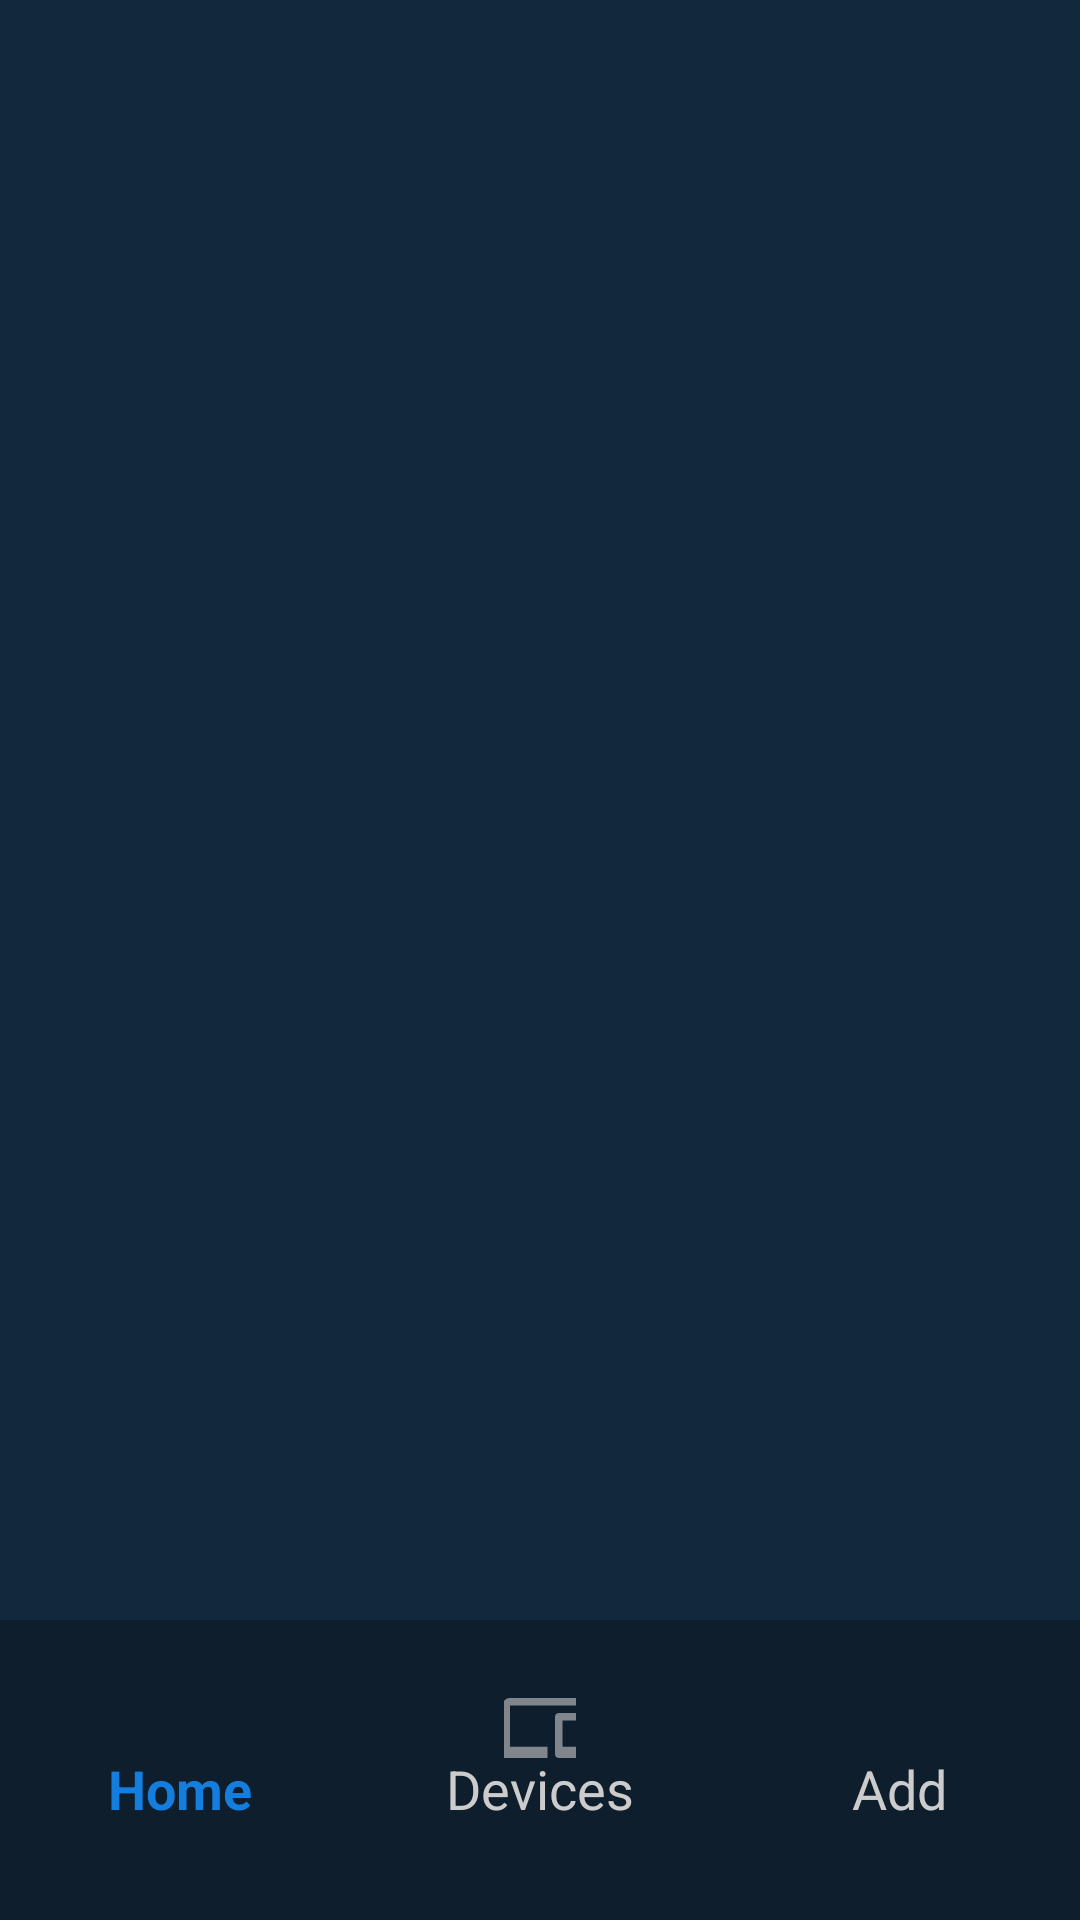

Write the Android layout XML for this screen, with the resource values it uses.
<!-- AndroidManifest.xml: activity theme Theme.SmartHome -->
<!-- res/layout/activity_main.xml -->
<?xml version="1.0" encoding="utf-8"?>
<androidx.constraintlayout.widget.ConstraintLayout xmlns:android="http://schemas.android.com/apk/res/android"
    xmlns:tools="http://schemas.android.com/tools"
    xmlns:app="http://schemas.android.com/apk/res-auto"
    android:layout_width="match_parent"
    android:layout_height="match_parent"
    android:background="@color/medium_blue">


    <FrameLayout
        android:id="@+id/fragment_contrainer"
        android:layout_width="match_parent"
        android:layout_height="match_parent"
        android:paddingBottom="@dimen/default_margin"
        android:layout_marginBottom="100dp"
        app:layout_constraintBottom_toBottomOf="parent"
        app:layout_constraintEnd_toEndOf="parent"
        app:layout_constraintStart_toStartOf="parent" />

    <com.google.android.material.bottomnavigation.BottomNavigationView
        android:id="@+id/navigation_view"
        android:layout_width="match_parent"
        android:layout_height="100dp"
        android:background="@color/dark_blue"
        app:layout_constraintBottom_toBottomOf="parent"
        app:layout_constraintEnd_toEndOf="parent"
        app:layout_constraintStart_toStartOf="parent"
        app:menu="@menu/bottom_navigation_menu"
        app:itemTextColor="@drawable/room_name_bar_color"
        app:itemIconTint="@drawable/room_name_bar_color"
        android:theme="@style/BottomNavigationStyle"/>

</androidx.constraintlayout.widget.ConstraintLayout>
<!-- resources referenced by this layout -->
<resources>
  <color name="dark_blue">#0E1E2D</color>
  <color name="medium_blue">#12283D</color>
  <dimen name="default_margin">20dp</dimen>
  <!-- drawable room_name_bar_color (drawable) -->
  <?xml version="1.0" encoding="utf-8"?>
  <selector xmlns:android="http://schemas.android.com/apk/res/android">
      <item android:state_checked="true" android:color="@color/light_blue"/>
      <item android:state_checked="false" android:color="@color/medium_gray"/>
  </selector>
  <style name="BottomNavigationStyle" parent="Widget.Design.BottomNavigationView">
          <item name="android:textSize">18sp</item>
      </style>
  <style name="Theme.SmartHome" parent="Theme.AppCompat.Light.NoActionBar" />
  <color name="light_blue">#147EDF</color>
  <color name="medium_gray">#CCCCCC</color>
</resources>
